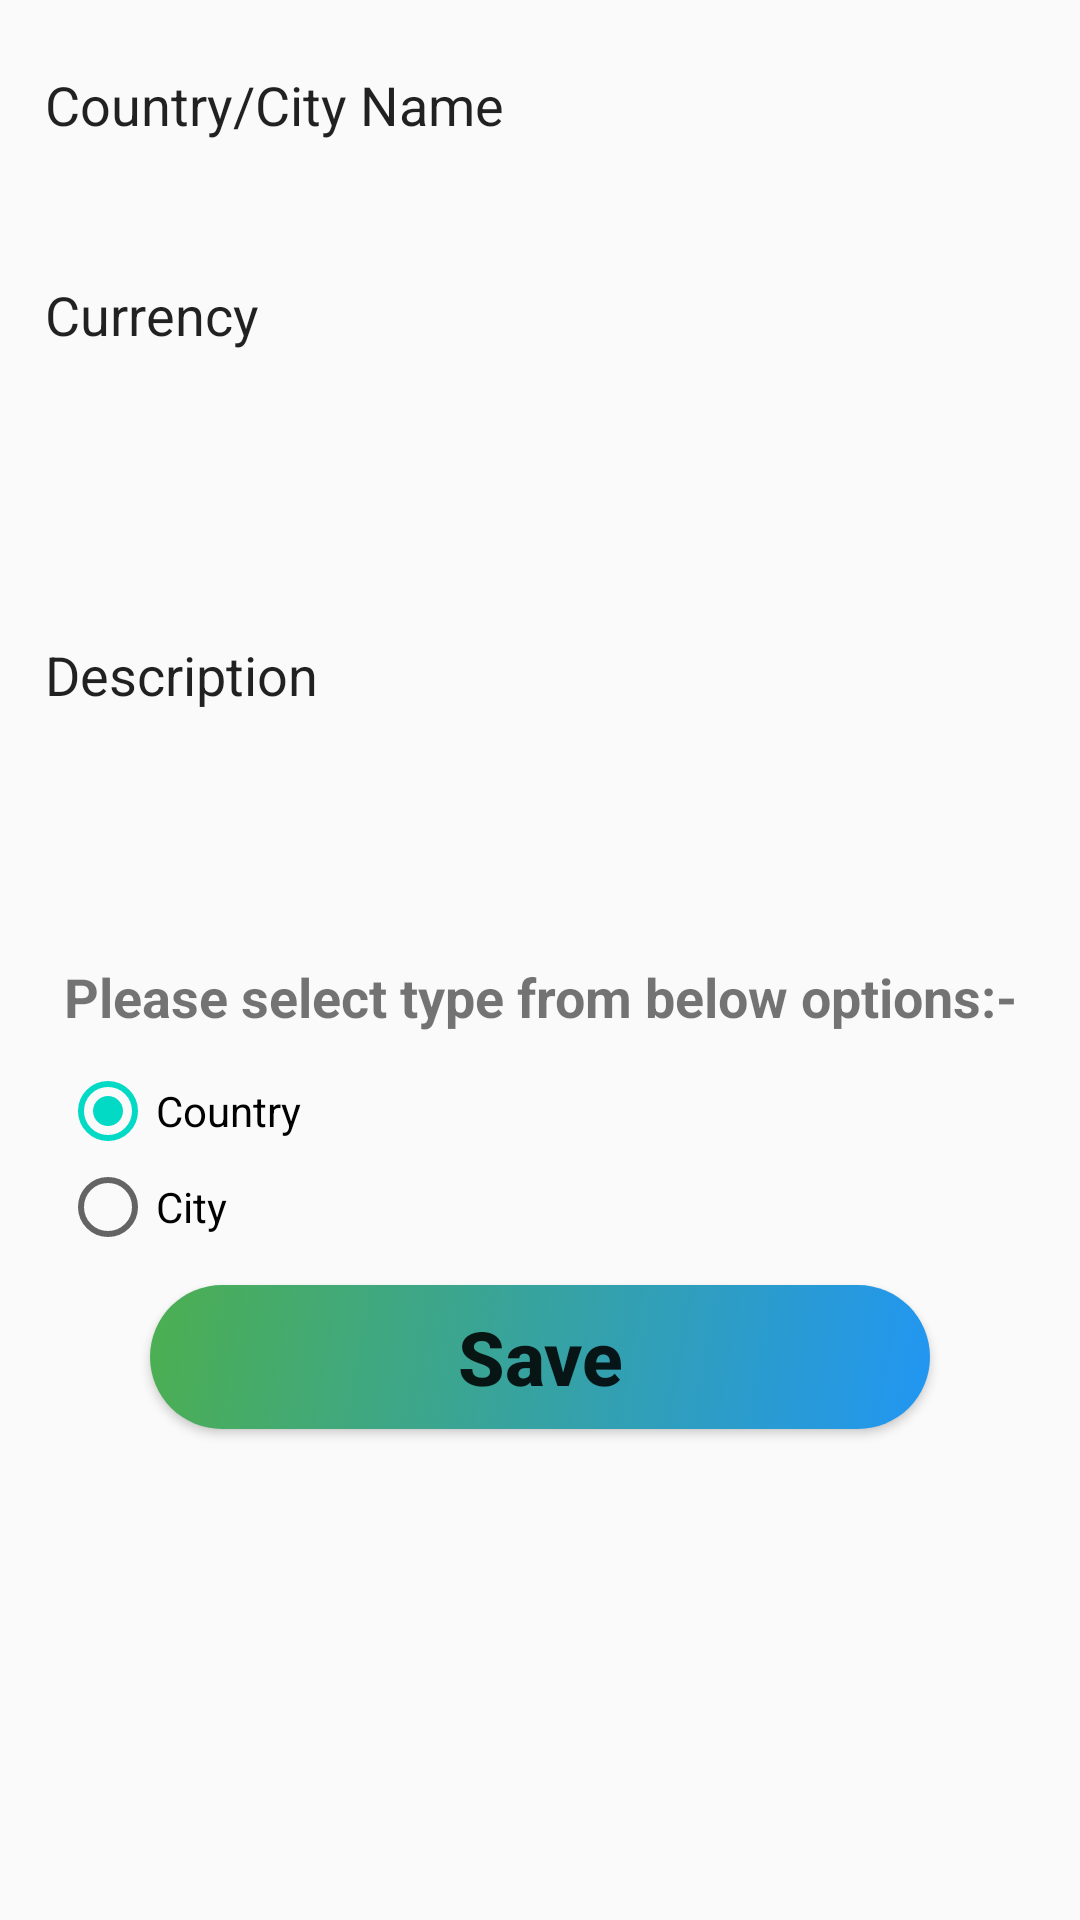

The Android layout XML behind this screen, and the referenced resources:
<!-- AndroidManifest.xml: application theme AppTheme -->
<!-- res/layout/activity_add_new_record.xml -->
<?xml version="1.0" encoding="utf-8"?>
<ScrollView
    xmlns:android="http://schemas.android.com/apk/res/android"
    xmlns:app="http://schemas.android.com/apk/res-auto"
    xmlns:tools="http://schemas.android.com/tools"
    android:layout_width="match_parent"
    android:layout_height="match_parent"
    tools:context=".AddNewRecordActivity">
    <LinearLayout
        android:orientation="vertical"
        android:layout_width="match_parent"
        android:layout_height="wrap_content">

        <EditText
            android:id="@+id/addNewRecordActivityCountryOrCityNameEditTextId"
            style="@style/EditTextStyle"
            android:inputType="textCapWords"
            android:layout_width="match_parent"
            android:layout_height="50dp"
            android:hint="Country/City Name" />

        <EditText
            android:id="@+id/addNewRecordActivityCurrencyNameEditTextId"
            style="@style/EditTextStyle"
            android:inputType="textCapWords"
            android:layout_width="match_parent"
            android:layout_height="50dp"
            android:hint="Currency" />

        <EditText
            android:id="@+id/addNewRecordActivityDescriptionEditTextId"
            style="@style/EditTextStyle"
            android:inputType="textMultiLine"
            android:layout_width="match_parent"
            android:layout_height="150dp"
            android:hint="Description" />

        <TextView
            android:text="Please select type from below options:-"
            android:gravity="center"
            android:textStyle="bold"
            android:textSize="18sp"
            android:layout_marginTop="10dp"
            android:layout_marginBottom="10dp"
            android:layout_width="match_parent"
            android:layout_height="wrap_content"/>

        <RadioGroup
            android:id="@+id/addNewRecordActivityRadioGroupId"
            android:layout_width="match_parent"
            android:layout_marginStart="20dp"
            android:layout_height="wrap_content">
            <RadioButton
                android:id="@+id/addNewRecordActivityCountryRadioButtonId"
                android:text="Country"
                android:checked="true"
                android:layout_width="match_parent"
                android:layout_height="wrap_content"/>
            <RadioButton
                android:id="@+id/addNewRecordActivityCityRadioButtonId"
                android:text="City"
                android:layout_width="match_parent"
                android:layout_height="wrap_content"/>
        </RadioGroup>
        <Button
            android:id="@+id/addNewRecordActivitySaveButtonId"
            style="@style/ButtonStyle"
            android:text="Save"
            android:textSize="25sp"
            android:layout_marginTop="10dp"
            android:layout_marginBottom="10dp"
            android:layout_width="match_parent"
            android:layout_height="wrap_content"/>
    </LinearLayout>
</ScrollView>
<!-- resources referenced by this layout -->
<resources>
  <style name="ButtonStyle">
          <item name="android:layout_marginStart">50dp</item>
          <item name="android:layout_marginEnd">50dp</item>
          <item name="android:background">@drawable/button_background</item>
          <item name="android:textAllCaps">false</item>
          <item name="android:textStyle">bold</item>
          <item name="android:textColor">@color/colorWhite</item>
      </style>
  <style name="EditTextStyle">
          <item name="android:textColorHint">@color/colorWhite</item>
          <item name="android:textColor">@color/colorWhite</item>
          <item name="android:background">@drawable/edit_text_background</item>
          <item name="android:layout_margin">10dp</item>
          <item name="android:paddingStart">5dp</item>
      </style>
  <style name="AppTheme" parent="Theme.AppCompat.Light.DarkActionBar">
          
          <item name="colorPrimary">@color/colorPrimary</item>
          <item name="colorPrimaryDark">@color/colorPrimaryDark</item>
          <item name="colorAccent">@color/colorAccent</item>
      </style>
  <!-- drawable button_background (drawable) -->
  <?xml version="1.0" encoding="utf-8"?>
  <selector xmlns:android="http://schemas.android.com/apk/res/android">
      <item android:state_pressed="false">
          <shape android:shape="rectangle">
              <gradient
                  android:startColor="#2196F3"
                  android:endColor="#4CAF50"
                  android:type="linear"
                  android:angle="135"/>
              <corners
                  android:radius="100dp"/>
          </shape>
      </item>
      <item android:state_pressed="true">
          <shape android:shape="rectangle">
              <gradient
                  android:startColor="#9C27B0"
                  android:endColor="#4CAF50"
                  android:type="linear"
                  android:angle="135"/>
              <corners
                  android:radius="100dp"/>
          </shape>
      </item>
  </selector>
  <!-- not gathered from this repository: default colours our renderer supplied (Android Studio template values) -->
  <color name="colorPrimary">#FF6200EE</color>
  <color name="colorPrimaryDark">#FF3700B3</color>
  <color name="colorAccent">#FF03DAC5</color>
</resources>
